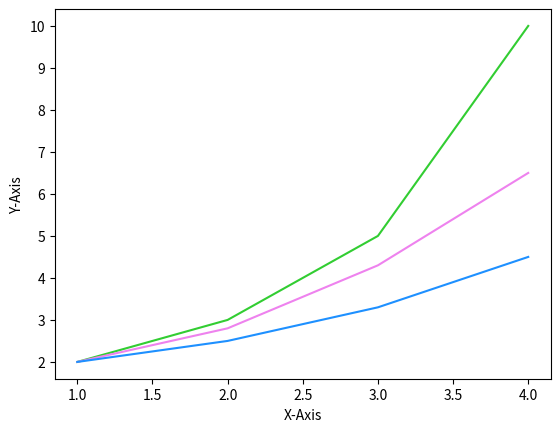

Here is the Python script that generated this plot:
# [redacted]

import matplotlib.pyplot as plt

plt.plot([1,2,3,4], [2.0,3.0,5.0,10.0], color='limegreen')    # ([x-coordinate],[y-coordinate]), limegreen color
plt.plot([1,2,3,4], [2.0,2.8,4.3,6.5], color='violet')    # ([x-coordinate],[y-coordinate]), violet color
plt.plot([1,2,3,4], [2.0,2.5,3.3,4.5], color='dodgerblue')    # ([x-coordinate],[y-coordinate]), dodgerblue color
plt.xlabel('X-Axis')    # labeling x-axis
plt.ylabel('Y-Axis')    # labeling y-axis

plt.show()